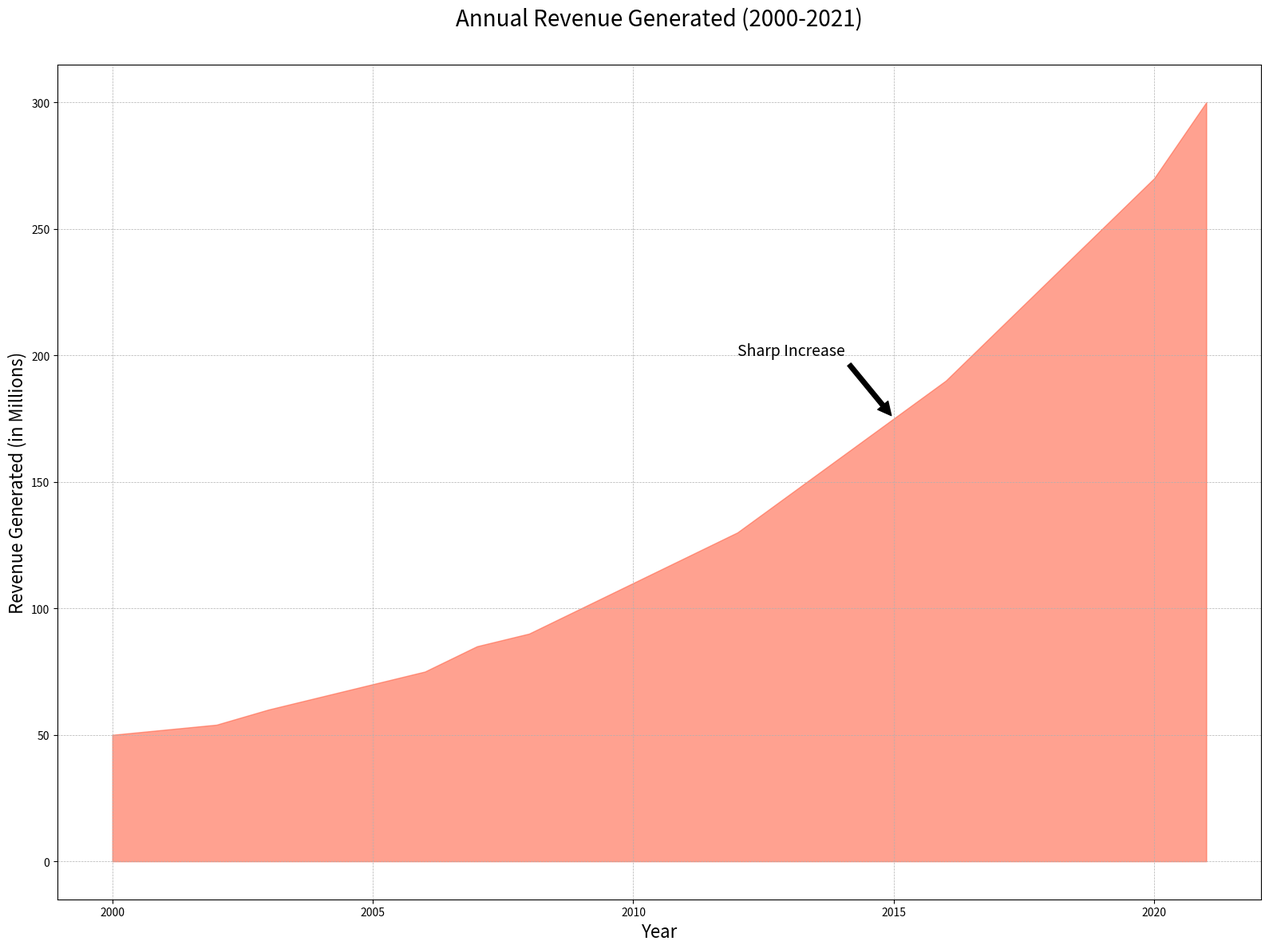

Recreate this plot in Python.

import matplotlib.pyplot as plt
import pandas as pd

data = {
    "Year": [2000, 2001, 2002, 2003, 2004, 2005, 2006, 2007, 2008, 2009, 2010, 
             2011, 2012, 2013, 2014, 2015, 2016, 2017, 2018, 2019, 2020, 2021],
    "Revenue Generated": [50, 52, 54, 60, 65, 70, 75, 85, 90, 100, 110, 120, 130, 
                          145, 160, 175, 190, 210, 230, 250, 270, 300]
}

df = pd.DataFrame(data)

plt.figure(figsize=(16, 12))
plt.fill_between(df["Year"], df["Revenue Generated"], color="#FF6347", alpha=0.6)

plt.title('Annual Revenue Generated (2000-2021)', fontsize=20, pad=35)
plt.xlabel('Year', fontsize=16)
plt.ylabel('Revenue Generated (in Millions)', fontsize=16)
plt.annotate('Sharp Increase', xy=(2015, 175), xytext=(2012, 200),
             arrowprops=dict(facecolor='black', shrink=0.05),
             fontsize=14, color='black')

plt.grid(True, which='both', linestyle='--', linewidth=0.5)
plt.tight_layout()
plt.show()
